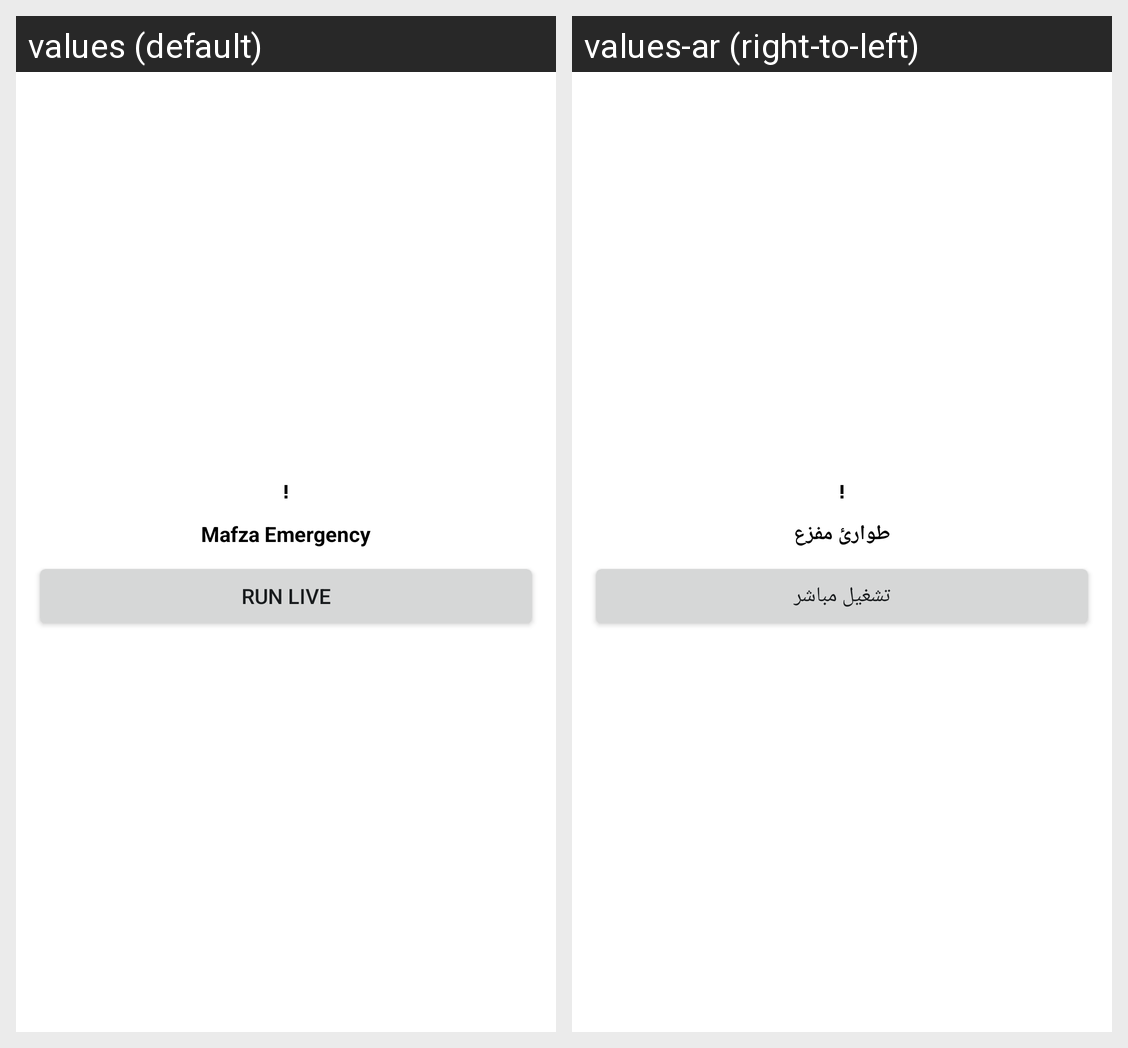

This grid shows one Android layout under two languages. Give, for every string resource on the screen, its name, the default text and each shown locale's text.
Android screen res/layout/emergency_trigger_widget.xml rendered under 2 locales, left to right: values (default), values-ar (right-to-left). Device: Nexus 5 (rendered at 1080×1920; each locale shown at half size, 540×960, under a caption strip naming it); theme Theme.Mafza.
Strings drawn on this screen, with the default value and each locale's value (text and hints the layout hard-codes, and strings that could not be matched under every locale, appear in the picture but are not listed):

widget_emergency_title
  values: Mafza Emergency
  values-ar: طوارئ مفزع

widget_emergency_run_live_action
  values: Run Live
  values-ar: تشغيل مباشر
